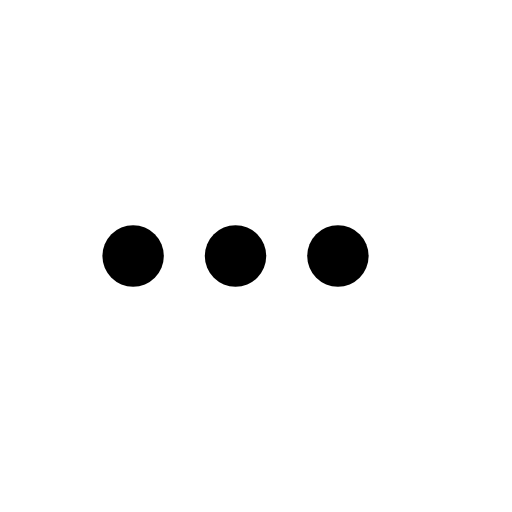
t = 0.00 s
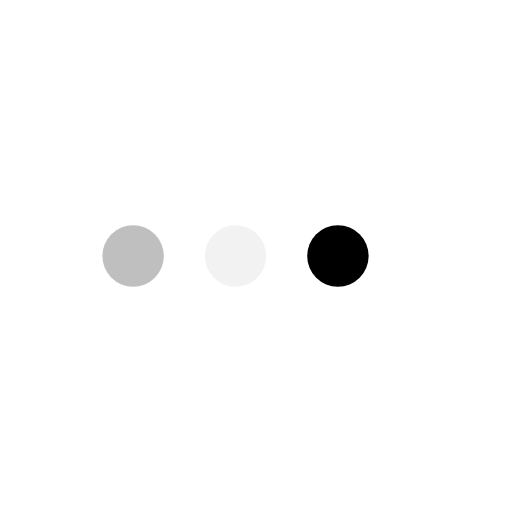
t = 0.23 s
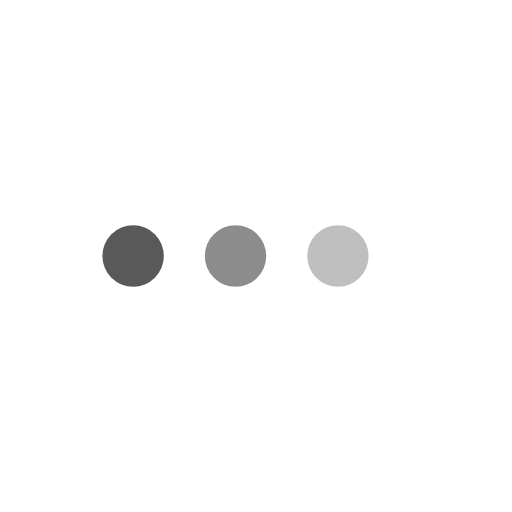
t = 0.43 s
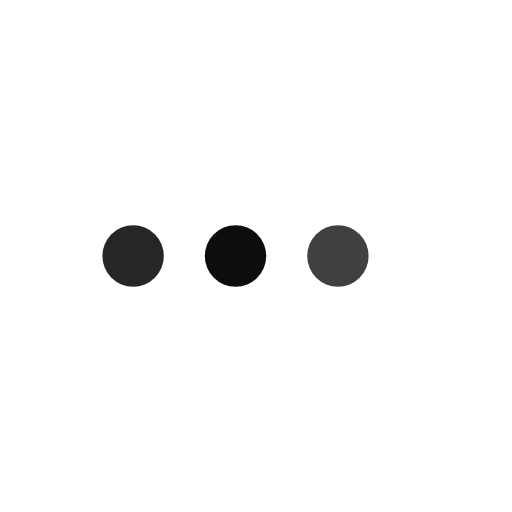
t = 0.68 s
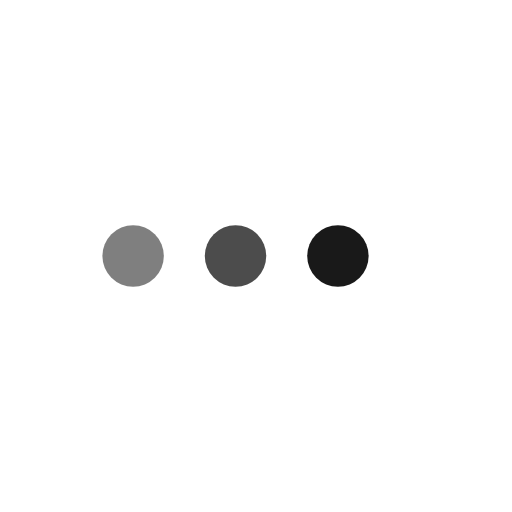
t = 0.85 s
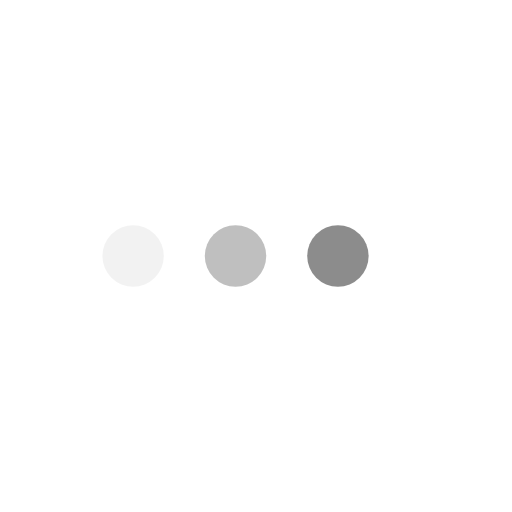
t = 1.08 s

The animated SVG that drew these frames (rendered in a browser with its animation timeline set to each time). Animation: 3 SMIL elements (animate=3); one cycle of 1.30 s, repeats indefinitely.

<svg version="1.1" id="L4" xmlns="http://www.w3.org/2000/svg" xmlns:xlink="http://www.w3.org/1999/xlink" x="0px" y="0px"
  viewBox="0 0 100 100" enable-background="new 0 0 0 0" xml:space="preserve">
  <circle fill="#000" stroke="none" cx="26" cy="50" r="6">
    <animate
      attributeName="opacity"
      dur="1s"
      values="0;1;0"
      repeatCount="indefinite"
      begin="0.1"/>    
  </circle>
  <circle fill="#000" stroke="none" cx="46" cy="50" r="6">
    <animate
      attributeName="opacity"
      dur="1s"
      values="0;1;0"
      repeatCount="indefinite" 
      begin="0.2"/>       
  </circle>
  <circle fill="#000" stroke="none" cx="66" cy="50" r="6">
    <animate
      attributeName="opacity"
      dur="1s"
      values="0;1;0"
      repeatCount="indefinite" 
      begin="0.3"/>     
  </circle>
</svg>